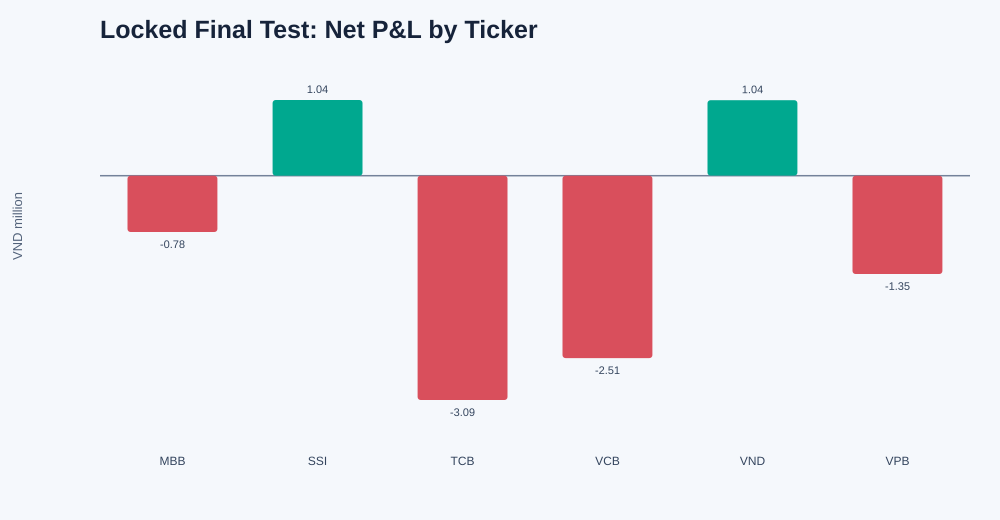

The data file committed next to this chart (first rows):
ticker, completed_sales, winning_sales, losing_sales, net_pnl_vnd, average_pnl_vnd, profit_factor
MBB, 18, 9, 9, -776445, -43136, 0.4788
SSI, 6, 6, 0, 1043103, 173850, infinity
TCB, 18, 3, 15, -3093144, -171841, 0.02012
VCB, 9, 0, 9, -2514540, -279393, 0.0
VND, 6, 6, 0, 1040118, 173353, infinity
VPB, 12, 3, 9, -1354680, -112890, 0.03687
